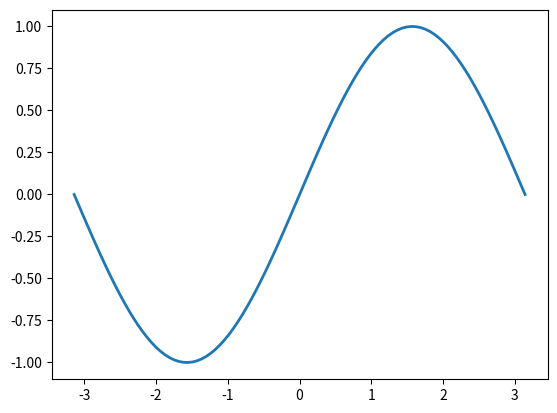

Recreate this plot in Python.
"""
A simple example
=================

"""

import matplotlib.pyplot as plt
import numpy as np

X = np.linspace(-np.pi, np.pi, 100)
Y = np.sin(X)

plt.plot(X, Y, linewidth=2)
plt.show()
